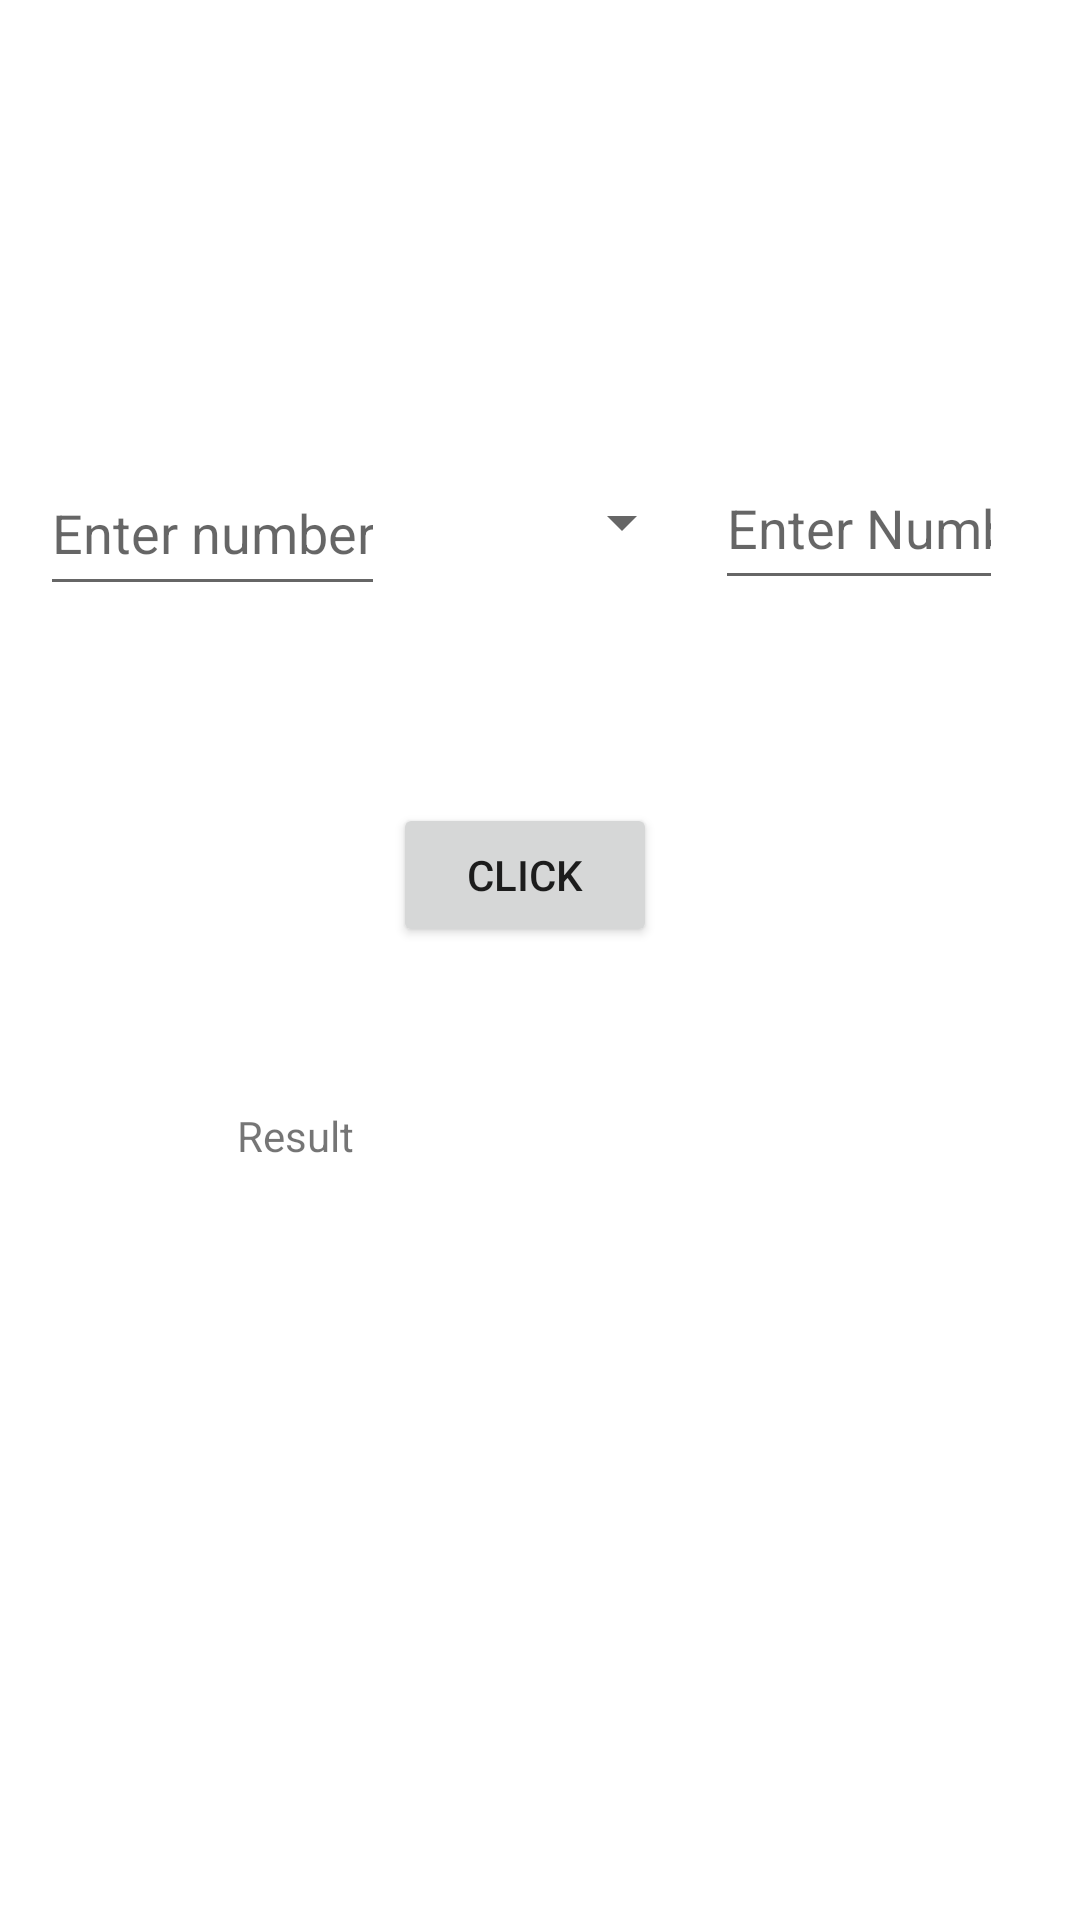

Layout XML and referenced resources for this Android screen:
<!-- AndroidManifest.xml: application theme Theme.KtDemo1 -->
<!-- res/layout/activity_main4.xml -->
<?xml version="1.0" encoding="utf-8"?>
<androidx.constraintlayout.widget.ConstraintLayout xmlns:android="http://schemas.android.com/apk/res/android"
    xmlns:app="http://schemas.android.com/apk/res-auto"
    xmlns:tools="http://schemas.android.com/tools"
    android:layout_width="match_parent"
    android:layout_height="match_parent"
    tools:context=".MainActivity4">

    <EditText
        android:id="@+id/extma41"
        android:layout_width="115dp"
        android:layout_height="52dp"
        android:ems="10"
        android:hint="Enter number"
        android:inputType="textPersonName"
        app:layout_constraintBottom_toBottomOf="parent"
        app:layout_constraintEnd_toEndOf="parent"
        app:layout_constraintHorizontal_bias="0.054"
        app:layout_constraintStart_toStartOf="parent"
        app:layout_constraintTop_toTopOf="parent"
        app:layout_constraintVertical_bias="0.255" />

    <Spinner
        android:id="@+id/spinma4"
        android:layout_width="104dp"
        android:layout_height="47dp"
        android:entries="@array/array_operators"
        app:layout_constraintBottom_toBottomOf="parent"
        app:layout_constraintEnd_toEndOf="parent"
        app:layout_constraintHorizontal_bias="0.498"
        app:layout_constraintStart_toStartOf="parent"
        app:layout_constraintTop_toTopOf="parent"
        app:layout_constraintVertical_bias="0.254" />

    <EditText
        android:id="@+id/extma42"
        android:layout_width="96dp"
        android:layout_height="51dp"
        android:ems="10"
        android:hint="Enter Number"
        android:inputType="textPersonName"
        app:layout_constraintBottom_toBottomOf="parent"
        app:layout_constraintEnd_toEndOf="parent"
        app:layout_constraintHorizontal_bias="0.903"
        app:layout_constraintStart_toStartOf="parent"
        app:layout_constraintTop_toTopOf="parent"
        app:layout_constraintVertical_bias="0.253" />

    <Button
        android:id="@+id/btnma4"
        android:layout_width="wrap_content"
        android:layout_height="wrap_content"
        android:text="click"
        app:layout_constraintBottom_toBottomOf="parent"
        app:layout_constraintEnd_toEndOf="parent"
        app:layout_constraintHorizontal_bias="0.482"
        app:layout_constraintStart_toStartOf="parent"
        app:layout_constraintTop_toTopOf="parent"
        app:layout_constraintVertical_bias="0.452" />

    <TextView
        android:id="@+id/txtma4"
        android:layout_width="wrap_content"
        android:layout_height="wrap_content"
        android:text="Result"
        app:layout_constraintBottom_toBottomOf="parent"
        app:layout_constraintEnd_toEndOf="parent"
        app:layout_constraintHorizontal_bias="0.246"
        app:layout_constraintStart_toStartOf="parent"
        app:layout_constraintTop_toTopOf="parent"
        app:layout_constraintVertical_bias="0.594" />
</androidx.constraintlayout.widget.ConstraintLayout>
<!-- resources referenced by this layout -->
<resources>
  <style name="Theme.KtDemo1" parent="Theme.MaterialComponents.DayNight.DarkActionBar">
          
          <item name="colorPrimary">@color/purple_500</item>
          <item name="colorPrimaryVariant">@color/purple_700</item>
          <item name="colorOnPrimary">@color/white</item>
          
          <item name="colorSecondary">@color/teal_200</item>
          <item name="colorSecondaryVariant">@color/teal_700</item>
          <item name="colorOnSecondary">@color/black</item>
          
          <item name="android:statusBarColor" tools:targetApi="l">?attr/colorPrimaryVariant</item>
          
      </style>
  <!-- not gathered from this repository: default colours our renderer supplied (Android Studio template values) -->
  <color name="purple_500">#FF6200EE</color>
  <color name="purple_700">#FF3700B3</color>
  <color name="teal_200">#FF03DAC5</color>
  <color name="teal_700">#FF018786</color>
  <color name="black">#FF000000</color>
  <color name="white">#FFFFFFFF</color>
</resources>
